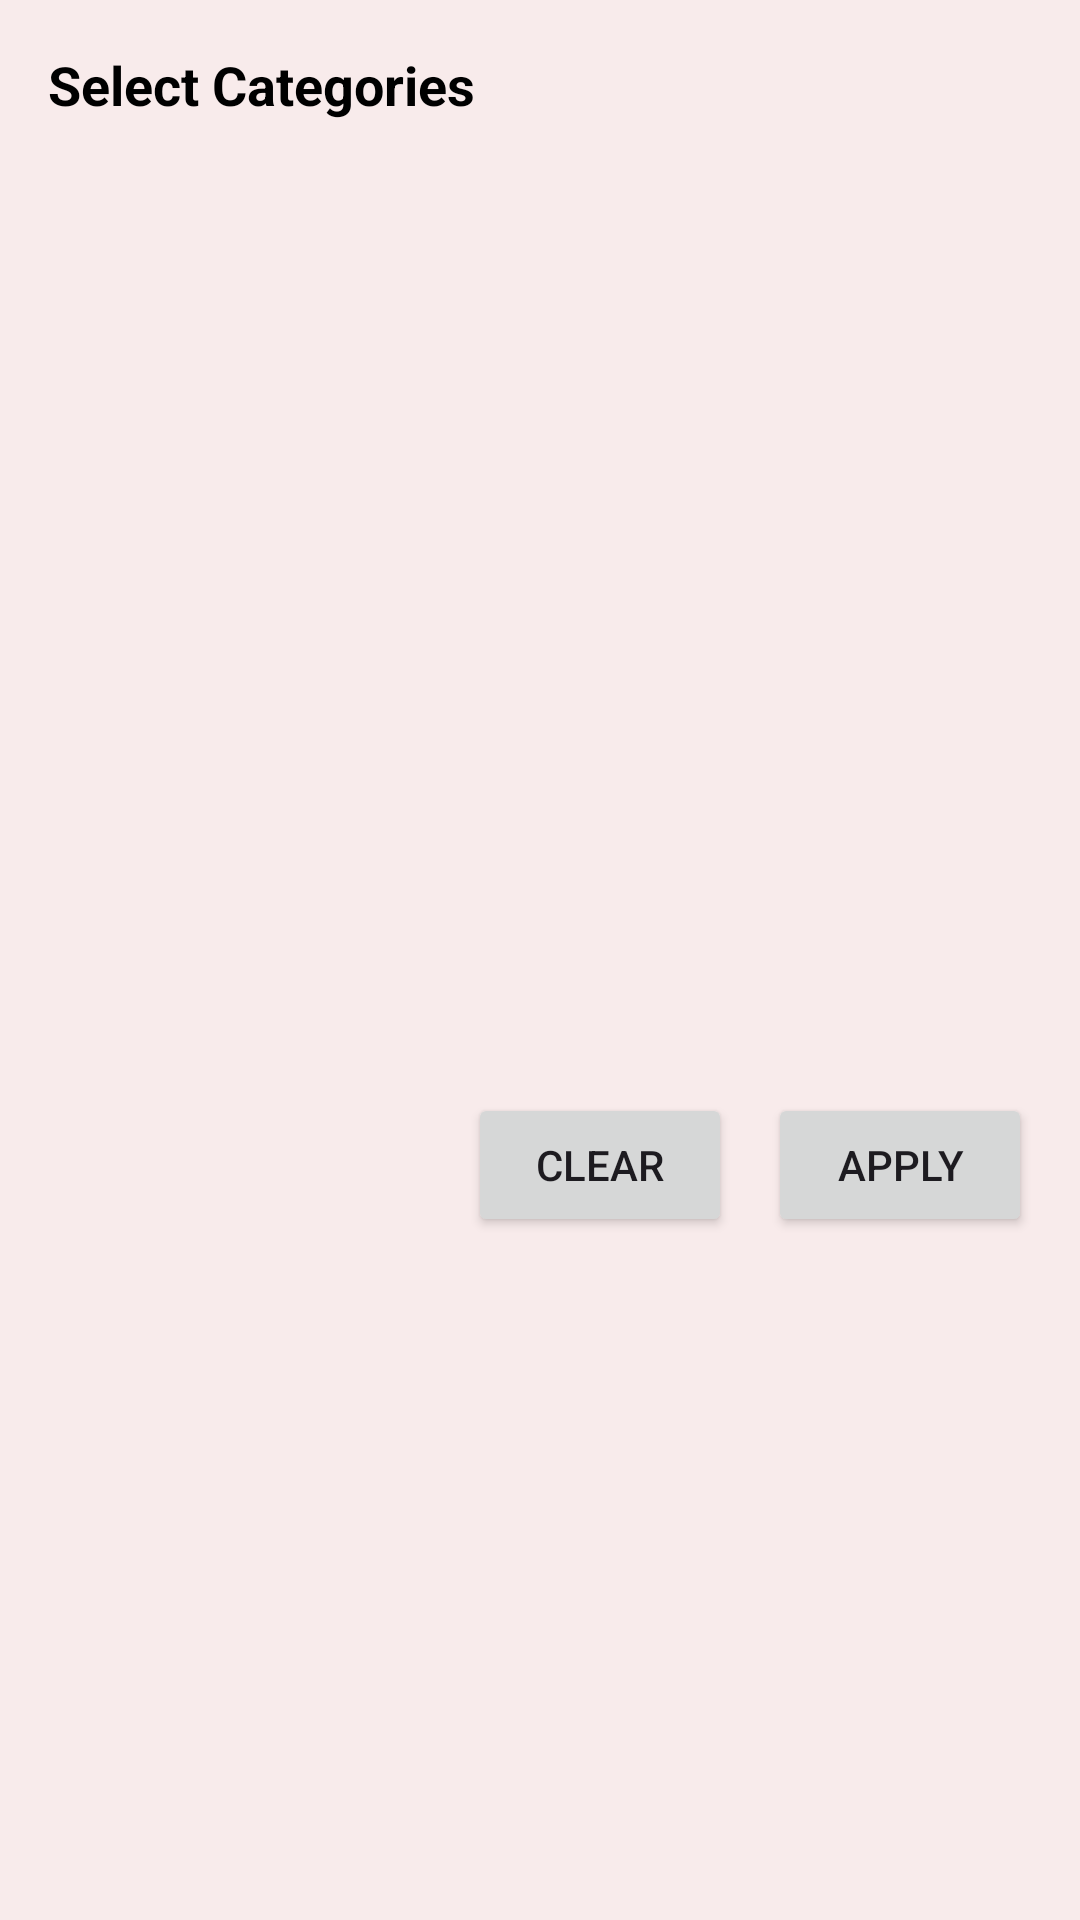

Produce the Android XML layout that renders to this screen, including the resource entries it uses.
<!-- AndroidManifest.xml: application theme Theme.FinTechVar -->
<!-- res/layout/fragment_category_filter_bottom_sheet.xml -->
<?xml version="1.0" encoding="utf-8"?>
<LinearLayout xmlns:android="http://schemas.android.com/apk/res/android"
    xmlns:tools="http://schemas.android.com/tools"
    android:layout_width="match_parent"
    android:layout_height="wrap_content"
    android:orientation="vertical"
    android:padding="16dp"
    android:background="@color/background"
    tools:context=".bottomfragments.CategoryFilterBottomSheet">


    <TextView
        android:layout_width="wrap_content"
        android:layout_height="wrap_content"
        android:paddingBottom="12dp"
        android:textColor="@color/textColor"
        android:text="@string/select_categories_label"
        android:textSize="18sp"
        android:textStyle="bold" />

    <androidx.recyclerview.widget.RecyclerView
        android:id="@+id/recyclerCategories"
        android:layout_width="match_parent"
        android:layout_height="300dp" />

    <LinearLayout
        android:layout_width="match_parent"
        android:layout_height="wrap_content"
        android:gravity="end"
        android:paddingTop="12dp">

        <Button
            android:id="@+id/btnClear"
            android:layout_width="wrap_content"
            android:layout_height="wrap_content"
            android:text="@string/clear_btn" />

        <Button
            android:id="@+id/btnApply"
            android:layout_width="wrap_content"
            android:layout_height="wrap_content"
            android:layout_marginStart="12dp"
            android:text="@string/apply_btn" />
    </LinearLayout>

</LinearLayout>
<!-- resources referenced by this layout -->
<resources>
  <color name="background">#F8EBEB</color>
  <color name="textColor">#FF000000</color>
  <string name="apply_btn">Apply</string>
  <string name="clear_btn">Clear</string>
  <string name="select_categories_label">Select Categories</string>
  <style name="Theme.FinTechVar" parent="Base.Theme.FinTechVar" />
  <style name="Base.Theme.FinTechVar" parent="Theme.Material3.DayNight.NoActionBar">
          <item name="colorPrimary">@color/primary_green</item>
          <item name="android:statusBarColor">@android:color/transparent</item>
          <item name="android:navigationBarColor">@android:color/transparent</item>
      </style>
  <color name="primary_green">#00D293</color>
</resources>
